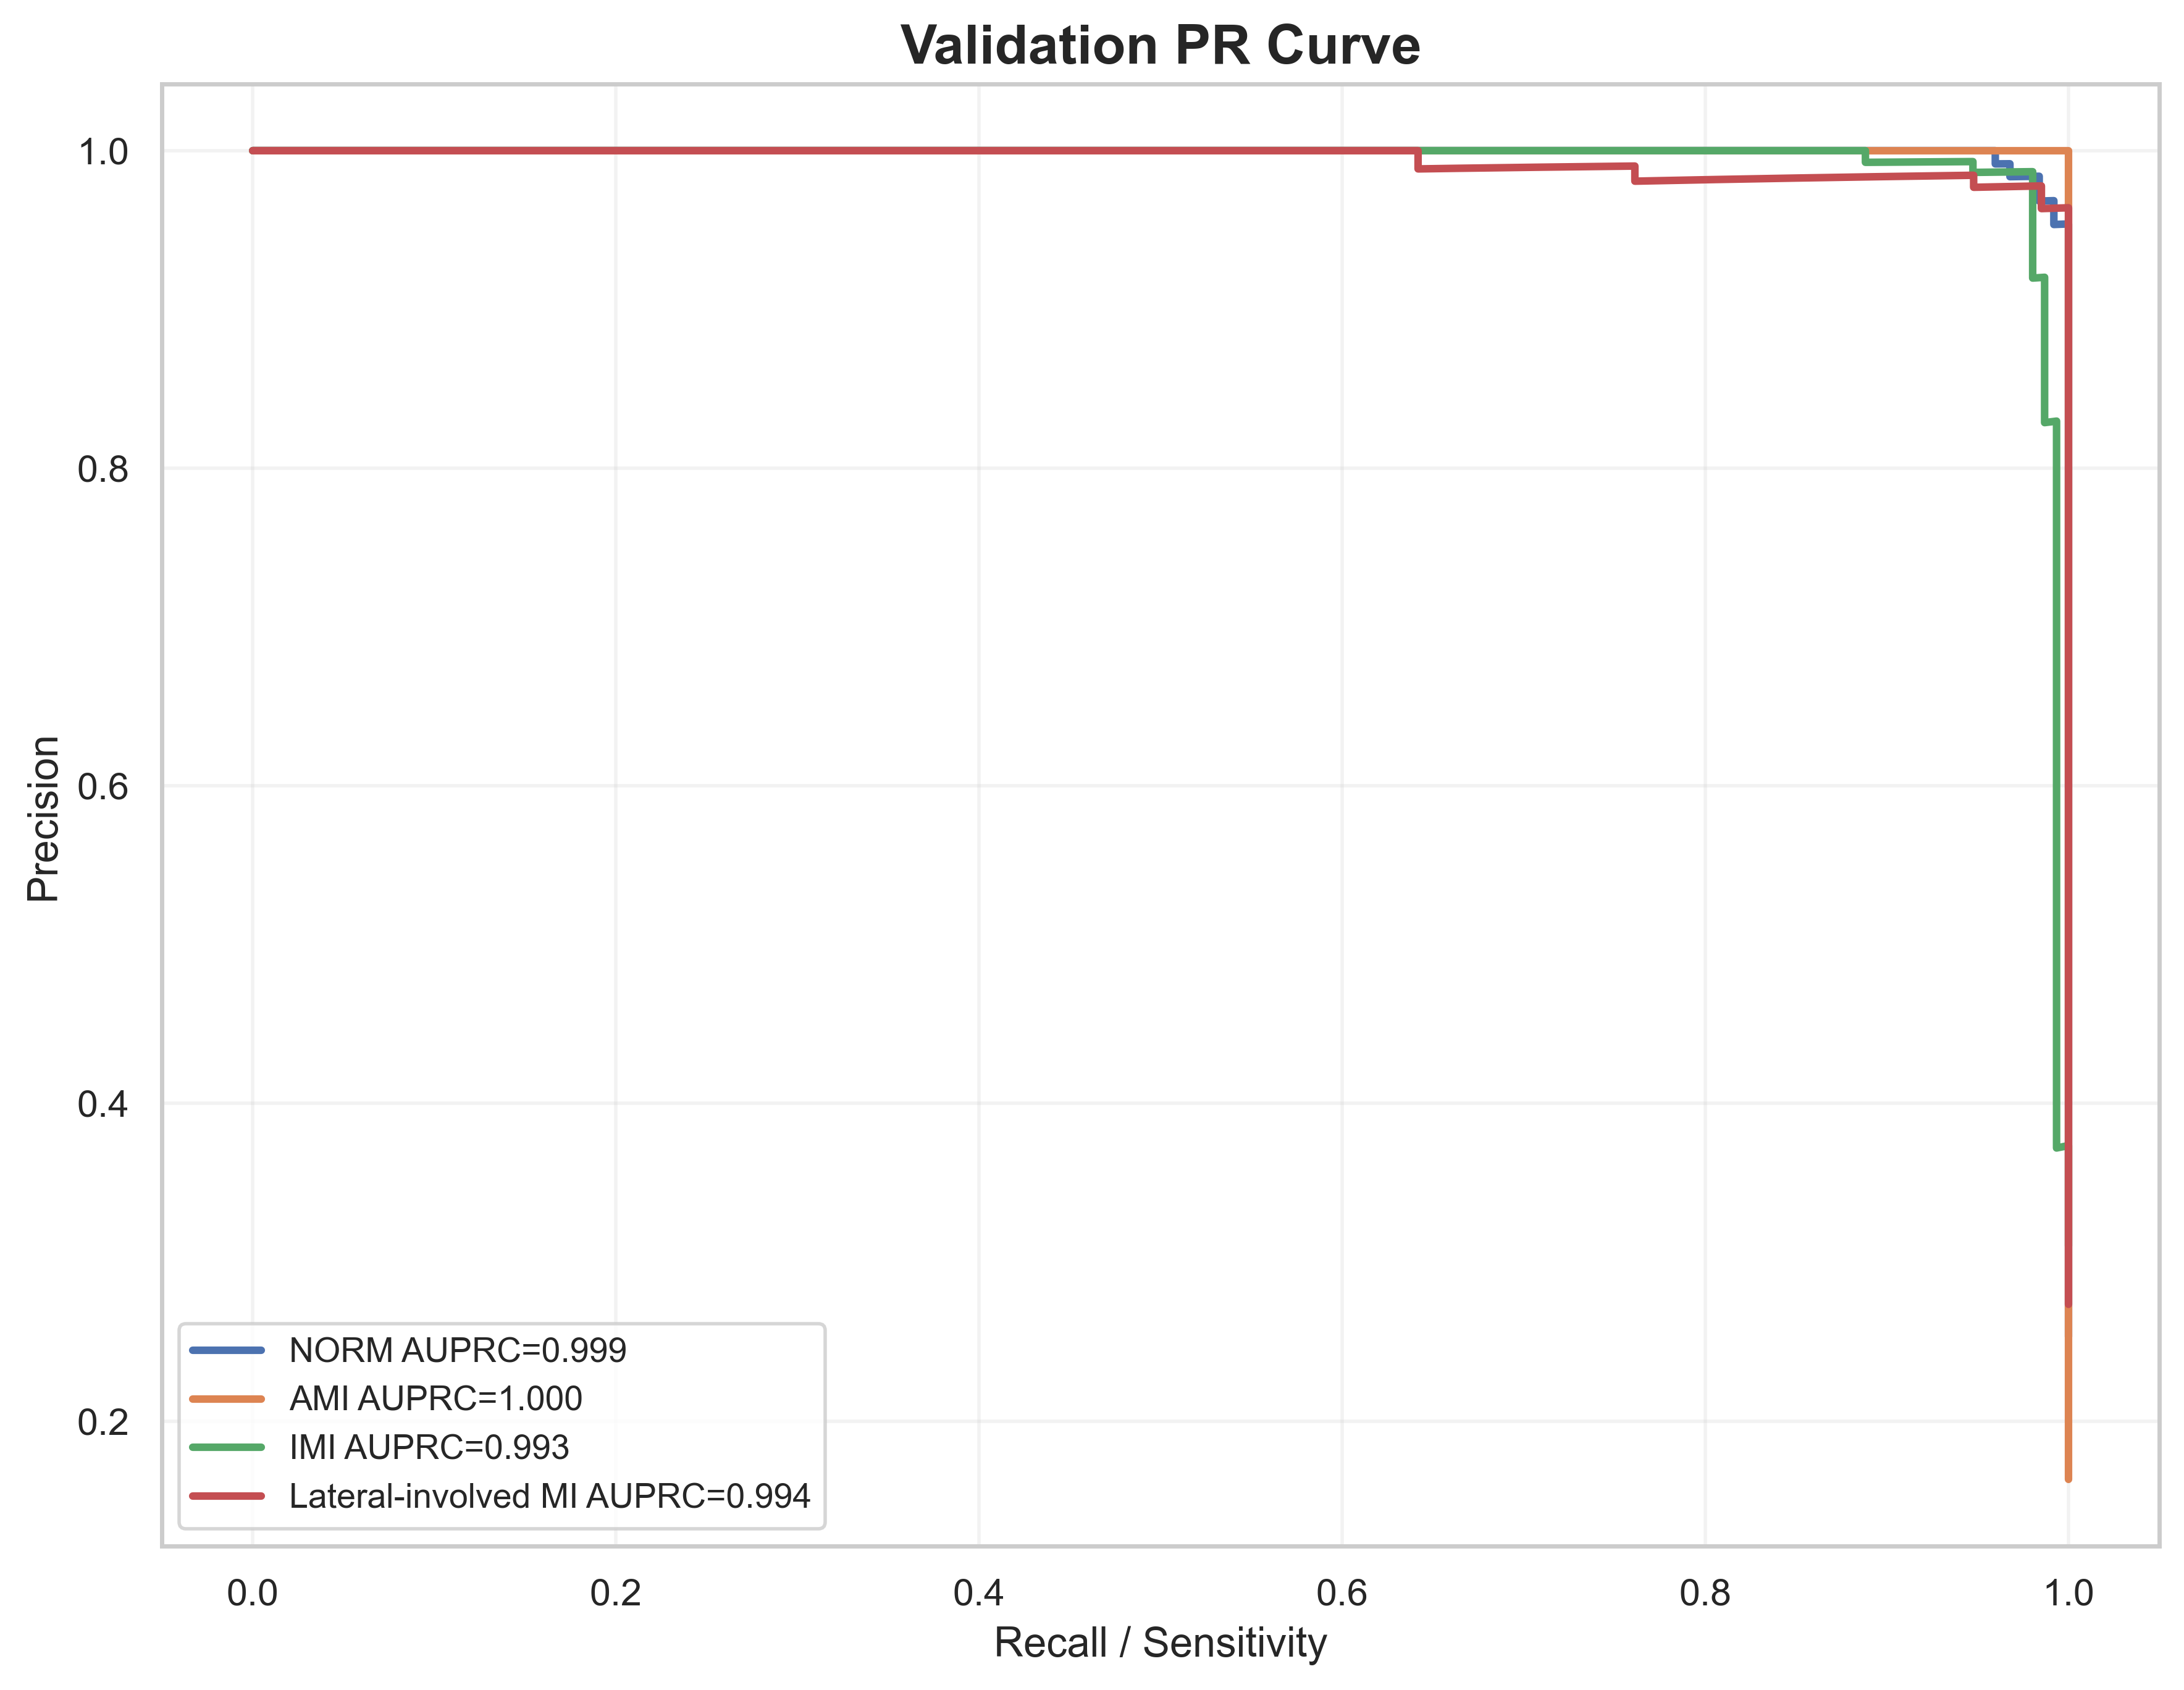

Values plotted in this chart, from the file beside it:
label, recall, precision, auprc
NORM, 1.0, 0.2531, 0.999
NORM, 1.0, 0.2536, 0.999
NORM, 1.0, 0.2541, 0.999
NORM, 1.0, 0.2546, 0.999
NORM, 1.0, 0.2551, 0.999
NORM, 1.0, 0.2557, 0.999
NORM, 1.0, 0.2562, 0.999
NORM, 1.0, 0.2567, 0.999
NORM, 1.0, 0.2573, 0.999
NORM, 1.0, 0.2578, 0.999
NORM, 1.0, 0.2583, 0.999
NORM, 1.0, 0.2589, 0.999
NORM, 1.0, 0.2594, 0.999
NORM, 1.0, 0.26, 0.999
NORM, 1.0, 0.2605, 0.999
NORM, 1.0, 0.2611, 0.999
NORM, 1.0, 0.2616, 0.999
NORM, 1.0, 0.2622, 0.999
NORM, 1.0, 0.2627, 0.999
NORM, 1.0, 0.2633, 0.999
NORM, 1.0, 0.2638, 0.999
NORM, 1.0, 0.2644, 0.999
NORM, 1.0, 0.265, 0.999
NORM, 1.0, 0.2655, 0.999
NORM, 1.0, 0.2661, 0.999
NORM, 1.0, 0.2667, 0.999
NORM, 1.0, 0.2672, 0.999
NORM, 1.0, 0.2678, 0.999
NORM, 1.0, 0.2684, 0.999
NORM, 1.0, 0.269, 0.999
NORM, 1.0, 0.2696, 0.999
NORM, 1.0, 0.2702, 0.999
NORM, 1.0, 0.2707, 0.999
NORM, 1.0, 0.2713, 0.999
NORM, 1.0, 0.2719, 0.999
NORM, 1.0, 0.2725, 0.999
NORM, 1.0, 0.2731, 0.999
NORM, 1.0, 0.2737, 0.999
NORM, 1.0, 0.2743, 0.999
NORM, 1.0, 0.2749, 0.999
NORM, 1.0, 0.2756, 0.999
NORM, 1.0, 0.2762, 0.999
NORM, 1.0, 0.2768, 0.999
NORM, 1.0, 0.2774, 0.999
NORM, 1.0, 0.278, 0.999
NORM, 1.0, 0.2787, 0.999
NORM, 1.0, 0.2793, 0.999
NORM, 1.0, 0.2799, 0.999
NORM, 1.0, 0.2805, 0.999
NORM, 1.0, 0.2812, 0.999
NORM, 1.0, 0.2818, 0.999
NORM, 1.0, 0.2825, 0.999
NORM, 1.0, 0.2831, 0.999
NORM, 1.0, 0.2838, 0.999
NORM, 1.0, 0.2844, 0.999
NORM, 1.0, 0.2851, 0.999
NORM, 1.0, 0.2857, 0.999
NORM, 1.0, 0.2864, 0.999
NORM, 1.0, 0.287, 0.999
NORM, 1.0, 0.2877, 0.999
... 1,902 more rows
